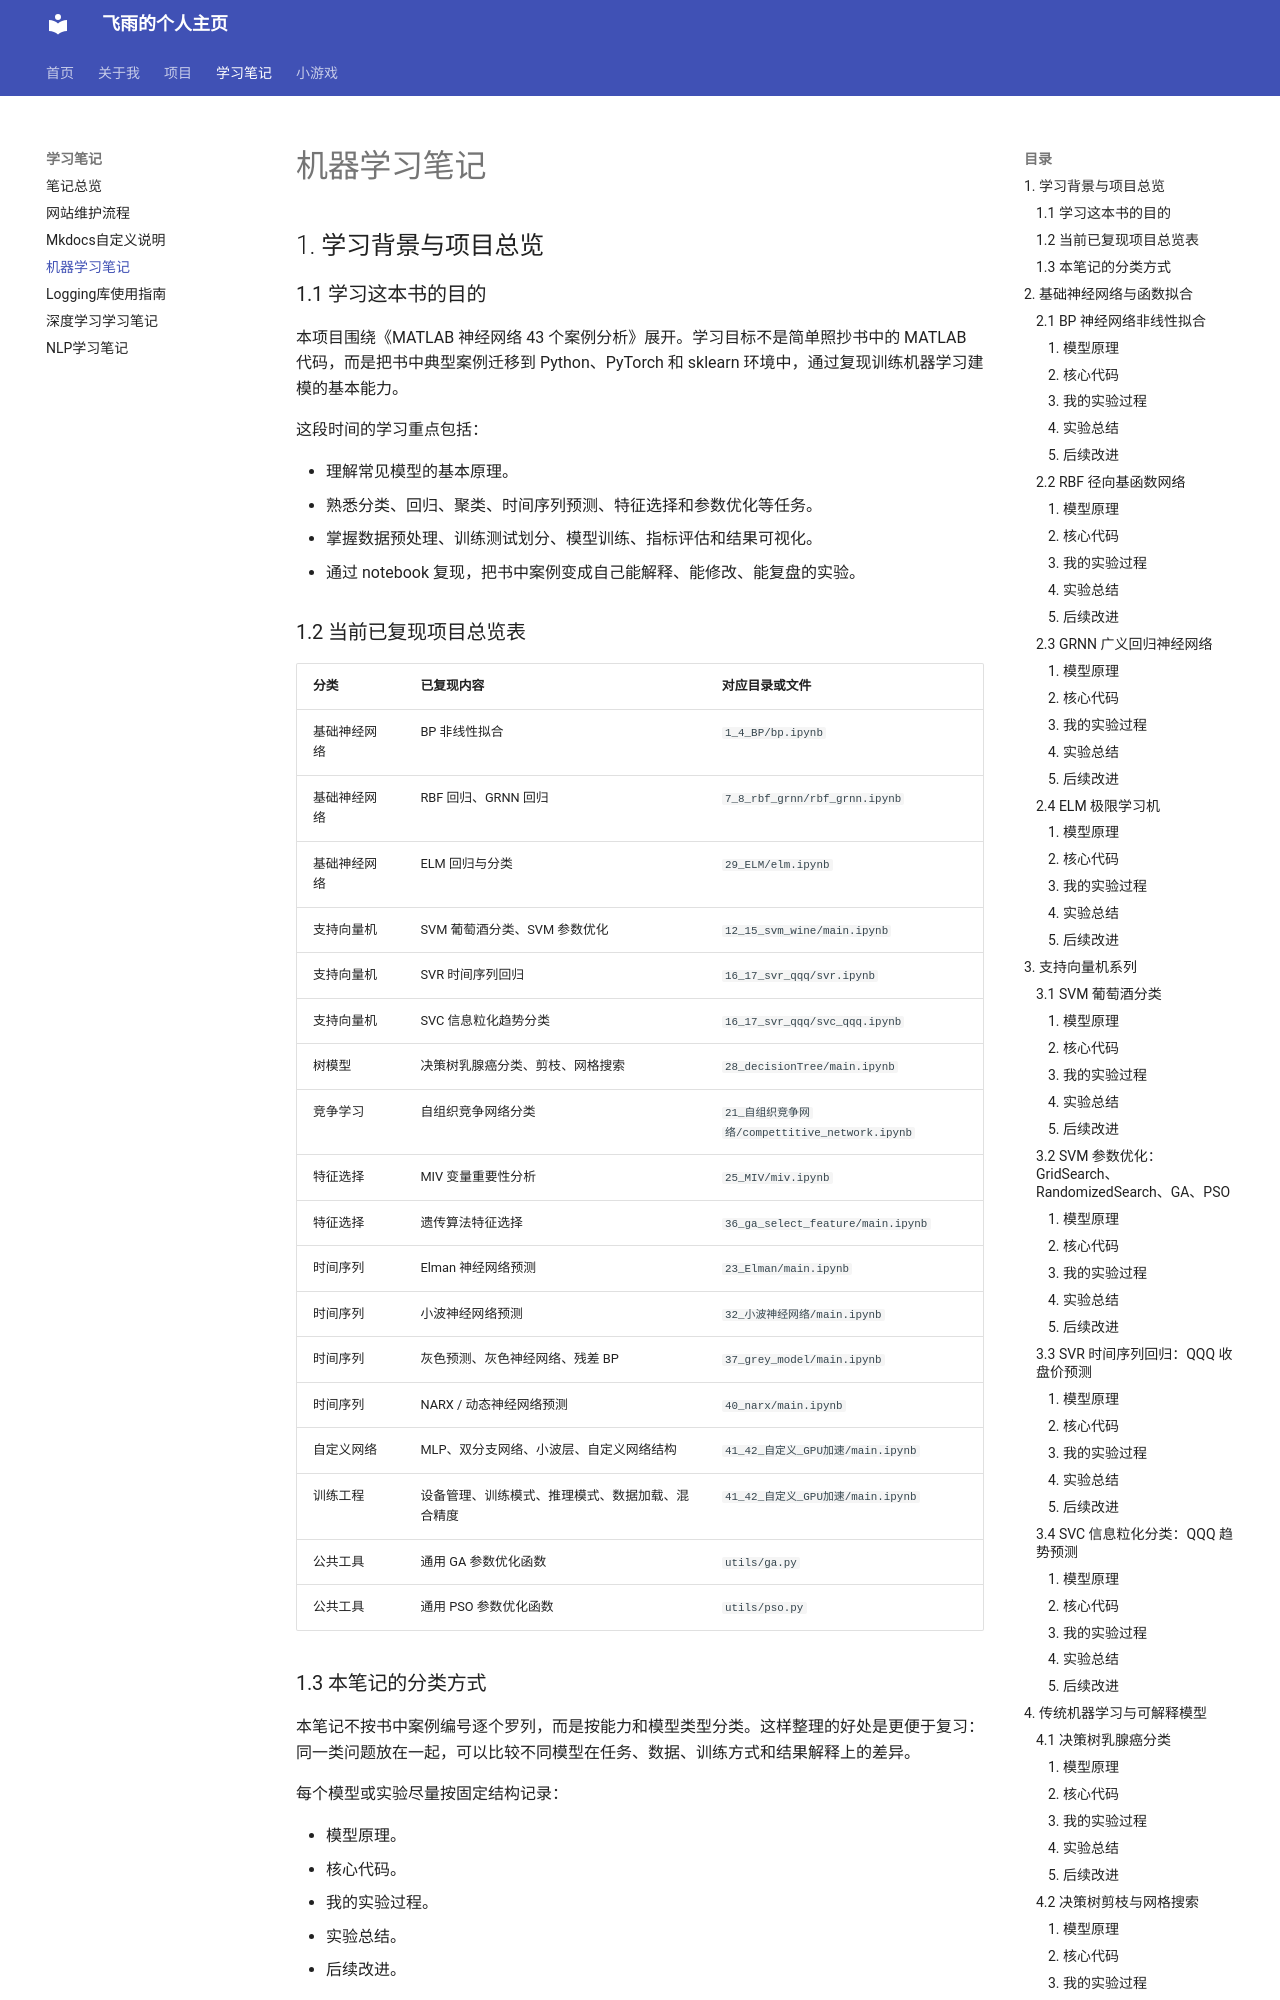

repository: siberiagroundhog/siberiagroundhog.github.io · page: notes/machine_learning/index.html · generator: mkdocs

# 机器学习笔记

## 1. 学习背景与项目总览

### 1.1 学习这本书的目的

本项目围绕《MATLAB 神经网络 43 个案例分析》展开。学习目标不是简单照抄书中的 MATLAB 代码，而是把书中典型案例迁移到 Python、PyTorch 和 sklearn 环境中，通过复现训练机器学习建模的基本能力。

这段时间的学习重点包括：

- 理解常见模型的基本原理。
- 熟悉分类、回归、聚类、时间序列预测、特征选择和参数优化等任务。
- 掌握数据预处理、训练测试划分、模型训练、指标评估和结果可视化。
- 通过 notebook 复现，把书中案例变成自己能解释、能修改、能复盘的实验。

### 1.2 当前已复现项目总览表

| 分类 | 已复现内容 | 对应目录或文件 |
| --- | --- | --- |
| 基础神经网络 | BP 非线性拟合 | `1_4_BP/bp.ipynb` |
| 基础神经网络 | RBF 回归、GRNN 回归 | `7_8_rbf_grnn/rbf_grnn.ipynb` |
| 基础神经网络 | ELM 回归与分类 | `29_ELM/elm.ipynb` |
| 支持向量机 | SVM 葡萄酒分类、SVM 参数优化 | `12_15_svm_wine/main.ipynb` |
| 支持向量机 | SVR 时间序列回归 | `16_17_svr_qqq/svr.ipynb` |
| 支持向量机 | SVC 信息粒化趋势分类 | `16_17_svr_qqq/svc_qqq.ipynb` |
| 树模型 | 决策树乳腺癌分类、剪枝、网格搜索 | `28_decisionTree/main.ipynb` |
| 竞争学习 | 自组织竞争网络分类 | `21_自组织竞争网络/compettitive_network.ipynb` |
| 特征选择 | MIV 变量重要性分析 | `25_MIV/miv.ipynb` |
| 特征选择 | 遗传算法特征选择 | `36_ga_select_feature/main.ipynb` |
| 时间序列 | Elman 神经网络预测 | `23_Elman/main.ipynb` |
| 时间序列 | 小波神经网络预测 | `32_小波神经网络/main.ipynb` |
| 时间序列 | 灰色预测、灰色神经网络、残差 BP | `37_grey_model/main.ipynb` |
| 时间序列 | NARX / 动态神经网络预测 | `40_narx/main.ipynb` |
| 自定义网络 | MLP、双分支网络、小波层、自定义网络结构 | `41_42_自定义_GPU加速/main.ipynb` |
| 训练工程 | 设备管理、训练模式、推理模式、数据加载、混合精度 | `41_42_自定义_GPU加速/main.ipynb` |
| 公共工具 | 通用 GA 参数优化函数 | `utils/ga.py` |
| 公共工具 | 通用 PSO 参数优化函数 | `utils/pso.py` |

### 1.3 本笔记的分类方式

本笔记不按书中案例编号逐个罗列，而是按能力和模型类型分类。这样整理的好处是更便于复习：同一类问题放在一起，可以比较不同模型在任务、数据、训练方式和结果解释上的差异。

每个模型或实验尽量按固定结构记录：

- 模型原理。
- 核心代码。
- 我的实验过程。
- 实验总结。
- 后续改进。

## 2. 基础神经网络与函数拟合

### 2.1 BP 神经网络非线性拟合

#### 1. 模型原理

BP 神经网络本质上是一个前馈神经网络，通过隐藏层和激活函数学习输入到输出之间的非线性映射。前向传播得到预测值，损失函数衡量预测值与真实值的差距，反向传播根据损失计算梯度，优化器根据梯度更新网络参数。

在本实验中，输入是一个一维变量 `x`，输出是连续值 `y`。目标函数为：

```text
y = sin(x) + 0.2x + noise
```

这个实验适合用来理解神经网络训练的最小闭环：构造数据、定义模型、定义损失函数、训练模型、可视化拟合结果。
